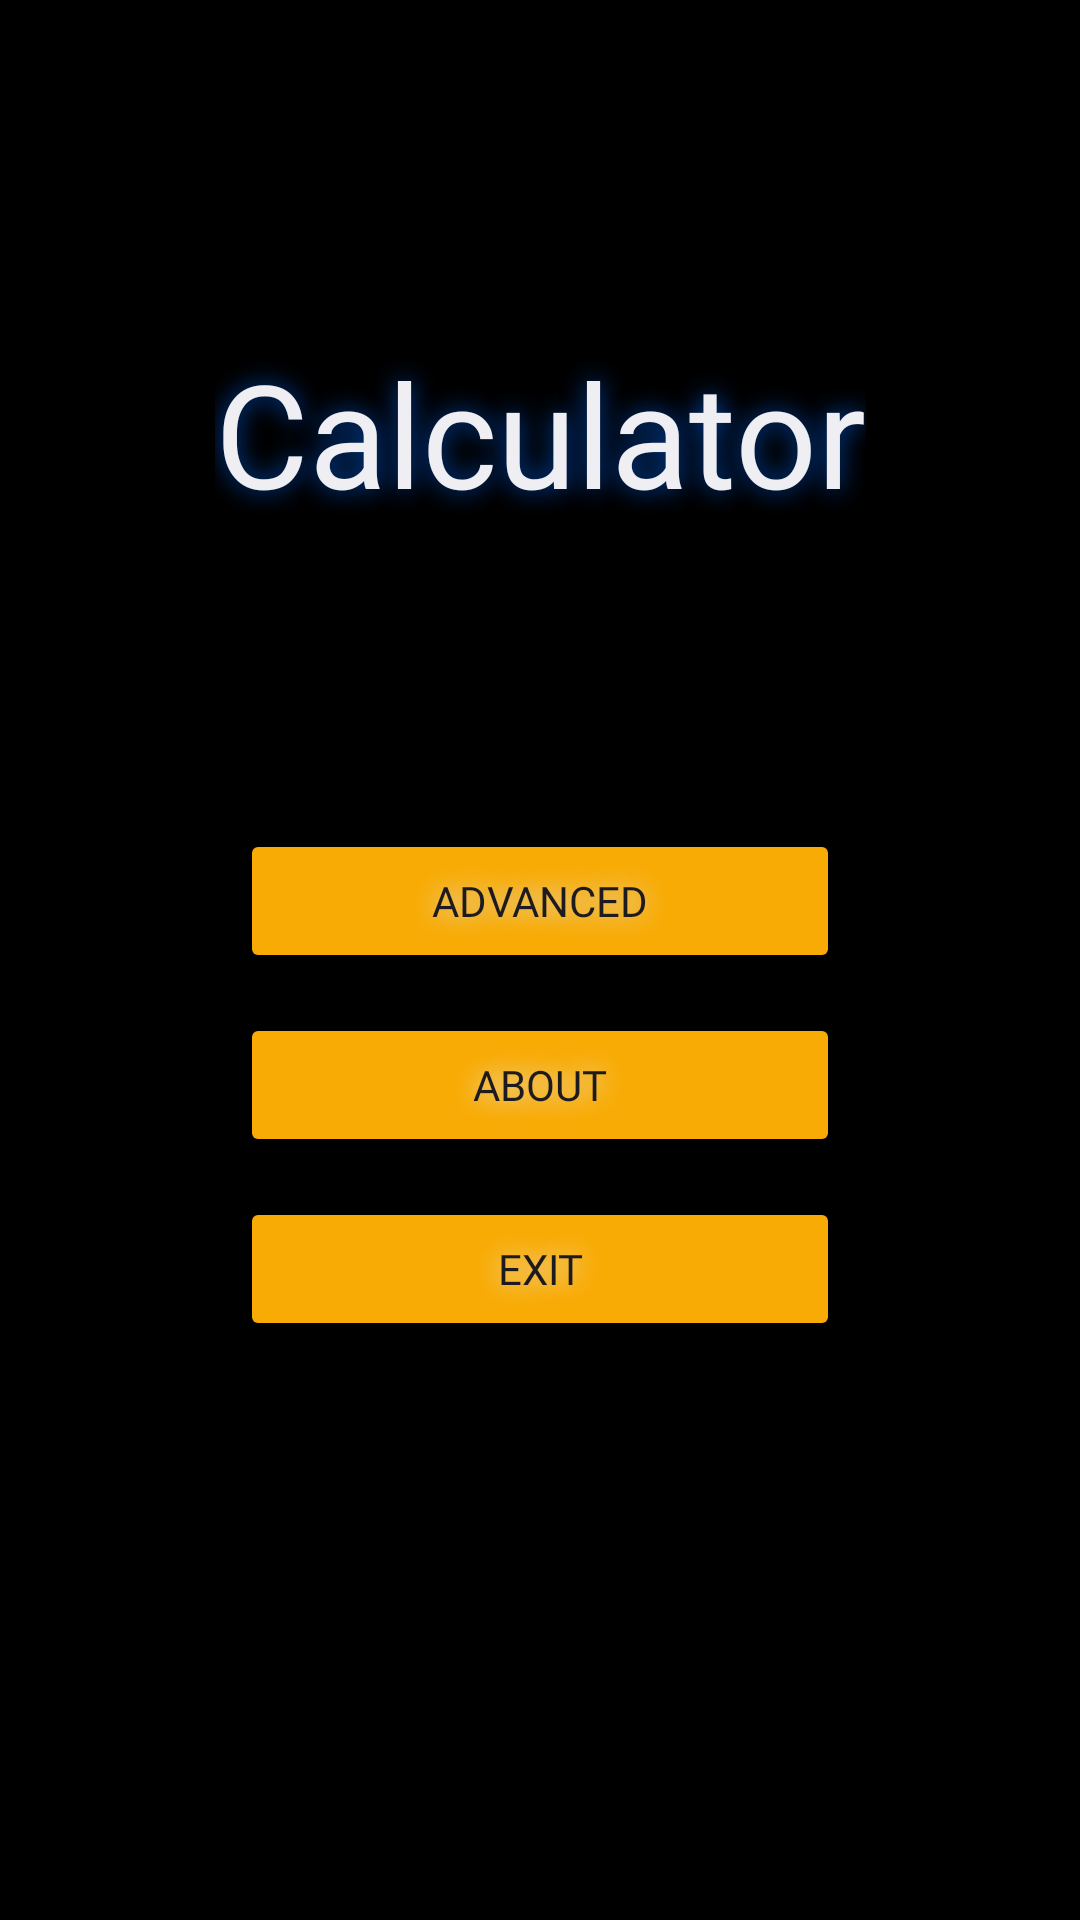

Android layout source for this screen:
<!-- AndroidManifest.xml: application theme Theme.SimpleCalculator -->
<!-- res/layout/activity_main.xml -->
<?xml version="1.0" encoding="utf-8"?>
<androidx.constraintlayout.widget.ConstraintLayout xmlns:android="http://schemas.android.com/apk/res/android"
    xmlns:app="http://schemas.android.com/apk/res-auto"
    xmlns:tools="http://schemas.android.com/tools"
    android:id="@+id/main"
    android:layout_width="match_parent"
    android:layout_height="match_parent"
    android:background="@color/black"
    tools:context=".MainActivity">

    <Button
        android:id="@+id/button"
        android:layout_width="200dp"
        android:layout_height="wrap_content"
        android:layout_marginTop="141dp"
        android:layout_marginBottom="142dp"
        android:backgroundTint="#F8AB04"
        android:fontFamily="@font/montserrat_bold"
        android:shadowColor="#E8ECF0"
        android:shadowDx="0"
        android:shadowDy="0"
        android:shadowRadius="20"
        android:text="Simple"
        app:layout_constraintBottom_toTopOf="@+id/button6"
        app:layout_constraintEnd_toEndOf="parent"
        app:layout_constraintHorizontal_bias="0.5"
        app:layout_constraintStart_toStartOf="parent"
        app:layout_constraintTop_toBottomOf="@+id/textView" />

    <Button
        android:id="@+id/button4"
        android:layout_width="200dp"
        android:layout_height="wrap_content"
        android:backgroundTint="#F8AB04"
        android:fontFamily="@font/montserrat_bold"
        android:shadowColor="#DFE4ED"
        android:shadowDx="0"
        android:shadowDy="0"
        android:shadowRadius="20"
        android:text="Advanced"
        app:layout_constraintBottom_toTopOf="@+id/button5"
        app:layout_constraintEnd_toEndOf="parent"
        app:layout_constraintHorizontal_bias="0.5"
        app:layout_constraintStart_toStartOf="parent"
        app:layout_constraintTop_toBottomOf="@+id/button"
        app:layout_constraintVertical_bias="0.5" />

    <Button
        android:id="@+id/button5"
        android:layout_width="200dp"
        android:layout_height="wrap_content"
        android:backgroundTint="#F8AB04"
        android:fontFamily="@font/montserrat_bold"
        android:shadowColor="#E8ECF0"
        android:shadowDx="0"
        android:shadowDy="0"
        android:shadowRadius="20"
        android:text="About"
        app:layout_constraintBottom_toTopOf="@+id/button6"
        app:layout_constraintEnd_toEndOf="parent"
        app:layout_constraintHorizontal_bias="0.5"
        app:layout_constraintStart_toStartOf="parent"
        app:layout_constraintTop_toBottomOf="@+id/button4"
        app:layout_constraintVertical_bias="0.5" />

    <Button
        android:id="@+id/button6"
        android:layout_width="200dp"
        android:layout_height="wrap_content"
        android:layout_marginBottom="193dp"
        android:backgroundTint="#F8AB04"
        android:fontFamily="@font/montserrat_bold"
        android:shadowColor="#E8ECF0"
        android:shadowDx="0"
        android:shadowDy="0"
        android:shadowRadius="20"
        android:text="Exit"
        app:layout_constraintBottom_toBottomOf="parent"
        app:layout_constraintEnd_toEndOf="parent"
        app:layout_constraintHorizontal_bias="0.5"
        app:layout_constraintStart_toStartOf="parent" />

    <TextView
        android:id="@+id/textView"
        android:layout_width="wrap_content"
        android:layout_height="wrap_content"
        android:layout_marginTop="112dp"
        android:background="#000000"
        android:fontFamily="@font/montserrat_bold"
        android:shadowColor="#0047AB"
        android:shadowDx="0"
        android:shadowDy="0"
        android:shadowRadius="20"
        android:text="Calculator"
        android:textColor="#EEEEF3"
        android:textSize="48sp"
        app:layout_constraintEnd_toEndOf="parent"
        app:layout_constraintStart_toStartOf="parent"
        app:layout_constraintTop_toTopOf="parent" />

</androidx.constraintlayout.widget.ConstraintLayout>
<!-- resources referenced by this layout -->
<resources>
  <color name="black">#000000</color>
  <style name="Theme.SimpleCalculator" parent="Base.Theme.SimpleCalculator" />
  <style name="Base.Theme.SimpleCalculator" parent="Theme.Material3.DayNight.NoActionBar">
      </style>
</resources>
